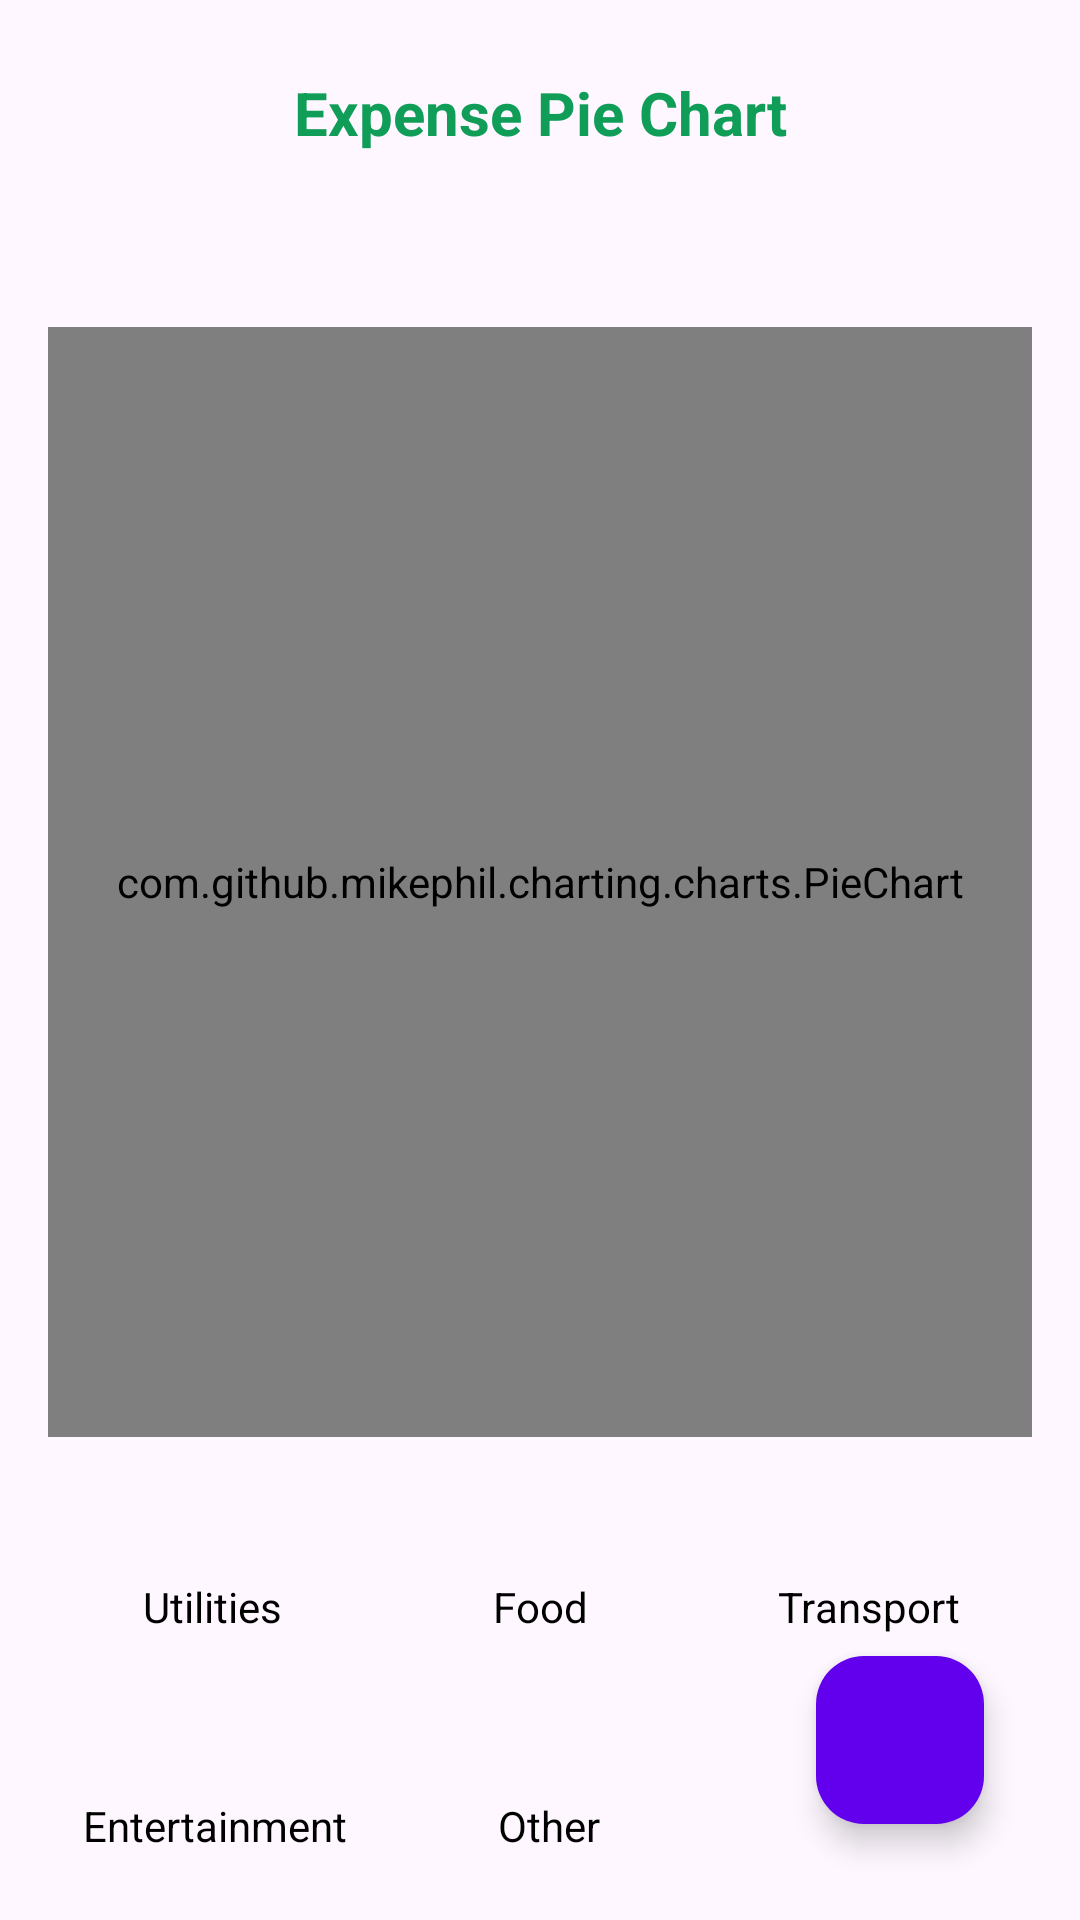

This screen was rendered from an Android layout file. Write that file and the resources it references.
<!-- AndroidManifest.xml: application theme Theme.BudgetBuddy1 -->
<!-- res/layout/fragment_overview.xml -->
<?xml version="1.0" encoding="utf-8"?>
<androidx.coordinatorlayout.widget.CoordinatorLayout
    xmlns:android="http://schemas.android.com/apk/res/android"
    xmlns:tools="http://schemas.android.com/tools"
    xmlns:app="http://schemas.android.com/apk/res-auto"
    android:id="@+id/overview_Fragment"
    android:layout_width="match_parent"
    android:layout_height="match_parent"
    android:padding="16dp"
    tools:context=".OverviewFragment">

    <com.google.android.material.floatingactionbutton.FloatingActionButton
        android:id="@+id/fab_add_expense"
        android:layout_width="wrap_content"
        android:layout_height="wrap_content"
        android:layout_gravity="bottom|end"
        android:layout_margin="16dp"
        android:backgroundTint="@color/blue"
        android:contentDescription="@string/addExpense"
        android:src="@drawable/ic_add"
        />

    <androidx.core.widget.NestedScrollView
        android:layout_width="match_parent"
        android:layout_height="match_parent"
        android:fillViewport="true">

    <RelativeLayout
        android:layout_width="match_parent"
        android:layout_height="match_parent"
        android:fillViewport="true"
        android:orientation="vertical"
        tools:context=".MainActivity">

        <TextView
            android:id="@+id/idTVHead"
            android:layout_width="match_parent"
            android:layout_height="wrap_content"
            android:layout_margin="4dp"
            android:gravity="center"
            android:padding="4dp"
            android:text="@string/titlePiechart"
            android:textAlignment="center"
            android:textColor="@color/purple_200"
            android:textSize="20sp"
            android:textStyle="bold" />

        
        <com.github.mikephil.charting.charts.PieChart
            android:id="@+id/pieChart"
            android:layout_width="370dp"
            android:layout_height="370dp"
            android:layout_below="@id/idTVHead"
            android:layout_centerHorizontal="true"
            android:layout_marginTop="50dp"
            android:background="@color/budhi" />

        <LinearLayout
            android:id="@+id/layout_colors1"
            android:layout_width="match_parent"
            android:layout_height="wrap_content"
            android:layout_below="@id/pieChart"
            android:layout_marginTop="40dp"
            android:orientation="horizontal"
            android:weightSum="3">

            <TextView
                android:layout_width="0dp"
                android:layout_height="wrap_content"
                android:layout_margin="3dp"
                android:layout_weight="1"
                android:drawableLeft="@drawable/baseline_circle_24"
                android:drawableTint="@color/color4"
                android:gravity="center"
                android:padding="4dp"
                android:text="Utilities"
                android:textAlignment="center"
                android:textColor="@color/black"/>

            <TextView
                android:layout_width="0dp"
                android:layout_height="wrap_content"
                android:layout_margin="3dp"
                android:layout_weight="1"
                android:drawableLeft="@drawable/baseline_circle_24"
                android:drawableTint="@color/color1"
                android:gravity="center"
                android:padding="4dp"
                android:text="Food"
                android:textAlignment="center"
                android:textColor="@color/black" />

            <TextView
                android:layout_width="0dp"
                android:layout_height="wrap_content"
                android:layout_margin="3dp"
                android:layout_weight="1"
                android:drawableLeft="@drawable/baseline_circle_24"
                android:drawableTint="@color/color2"
                android:gravity="center"
                android:padding="4dp"
                android:text="Transport"
                android:textAlignment="center"
                android:textColor="@color/black" />
        </LinearLayout>
        <LinearLayout
            android:id="@+id/layout_colors2"
            android:layout_width="match_parent"
            android:layout_height="wrap_content"
            android:layout_below="@id/layout_colors1"
            android:layout_marginTop="40dp"
            android:orientation="horizontal"
            android:weightSum="3">

            <TextView
                android:layout_width="0dp"
                android:layout_height="wrap_content"
                android:layout_margin="3dp"
                android:layout_weight="1"
                android:drawableLeft="@drawable/baseline_circle_24"
                android:drawableTint="@color/color3"
                android:gravity="center"
                android:padding="4dp"
                android:text="Entertainment"
                android:textAlignment="center"
                android:textColor="@color/black" />
            <TextView
                android:layout_width="0dp"
                android:layout_height="wrap_content"
                android:layout_margin="3dp"
                android:layout_weight="1"
                android:drawableLeft="@drawable/baseline_circle_24"
                android:drawableTint="@color/color5"
                android:gravity="center"
                android:padding="4dp"
                android:text="Other"
                android:textAlignment="center"
                android:textColor="@color/black" />

        </LinearLayout>
    </RelativeLayout>
    </androidx.core.widget.NestedScrollView>
</androidx.coordinatorlayout.widget.CoordinatorLayout>
<!-- resources referenced by this layout -->
<resources>
  <color name="black">#FF000000</color>
  <color name="blue">#6200EE</color>
  <color name="budhi">#CCCCFF</color>
  <color name="color1">#FF6384</color>
  <color name="color2">#36A2EB</color>
  <color name="color3">#FFCE56</color>
  <color name="color4">#4BC0C0</color>
  <color name="color5">#9966FF</color>
  <color name="purple_200">#0F9D58</color>
  <string name="addExpense">Add Expense</string>
  <string name="titlePiechart">Expense Pie Chart</string>
  <style name="Theme.BudgetBuddy1" parent="Base.Theme.BudgetBuddy1" />
  <style name="Base.Theme.BudgetBuddy1" parent="Theme.Material3.DayNight.NoActionBar">
          
           <item name="colorPrimary">@color/blue</item>
           <item name="colorPrimaryVariant">@color/blue</item>
           <item name="android:statusBarColor">@color/blue</item>
          
      </style>
</resources>
